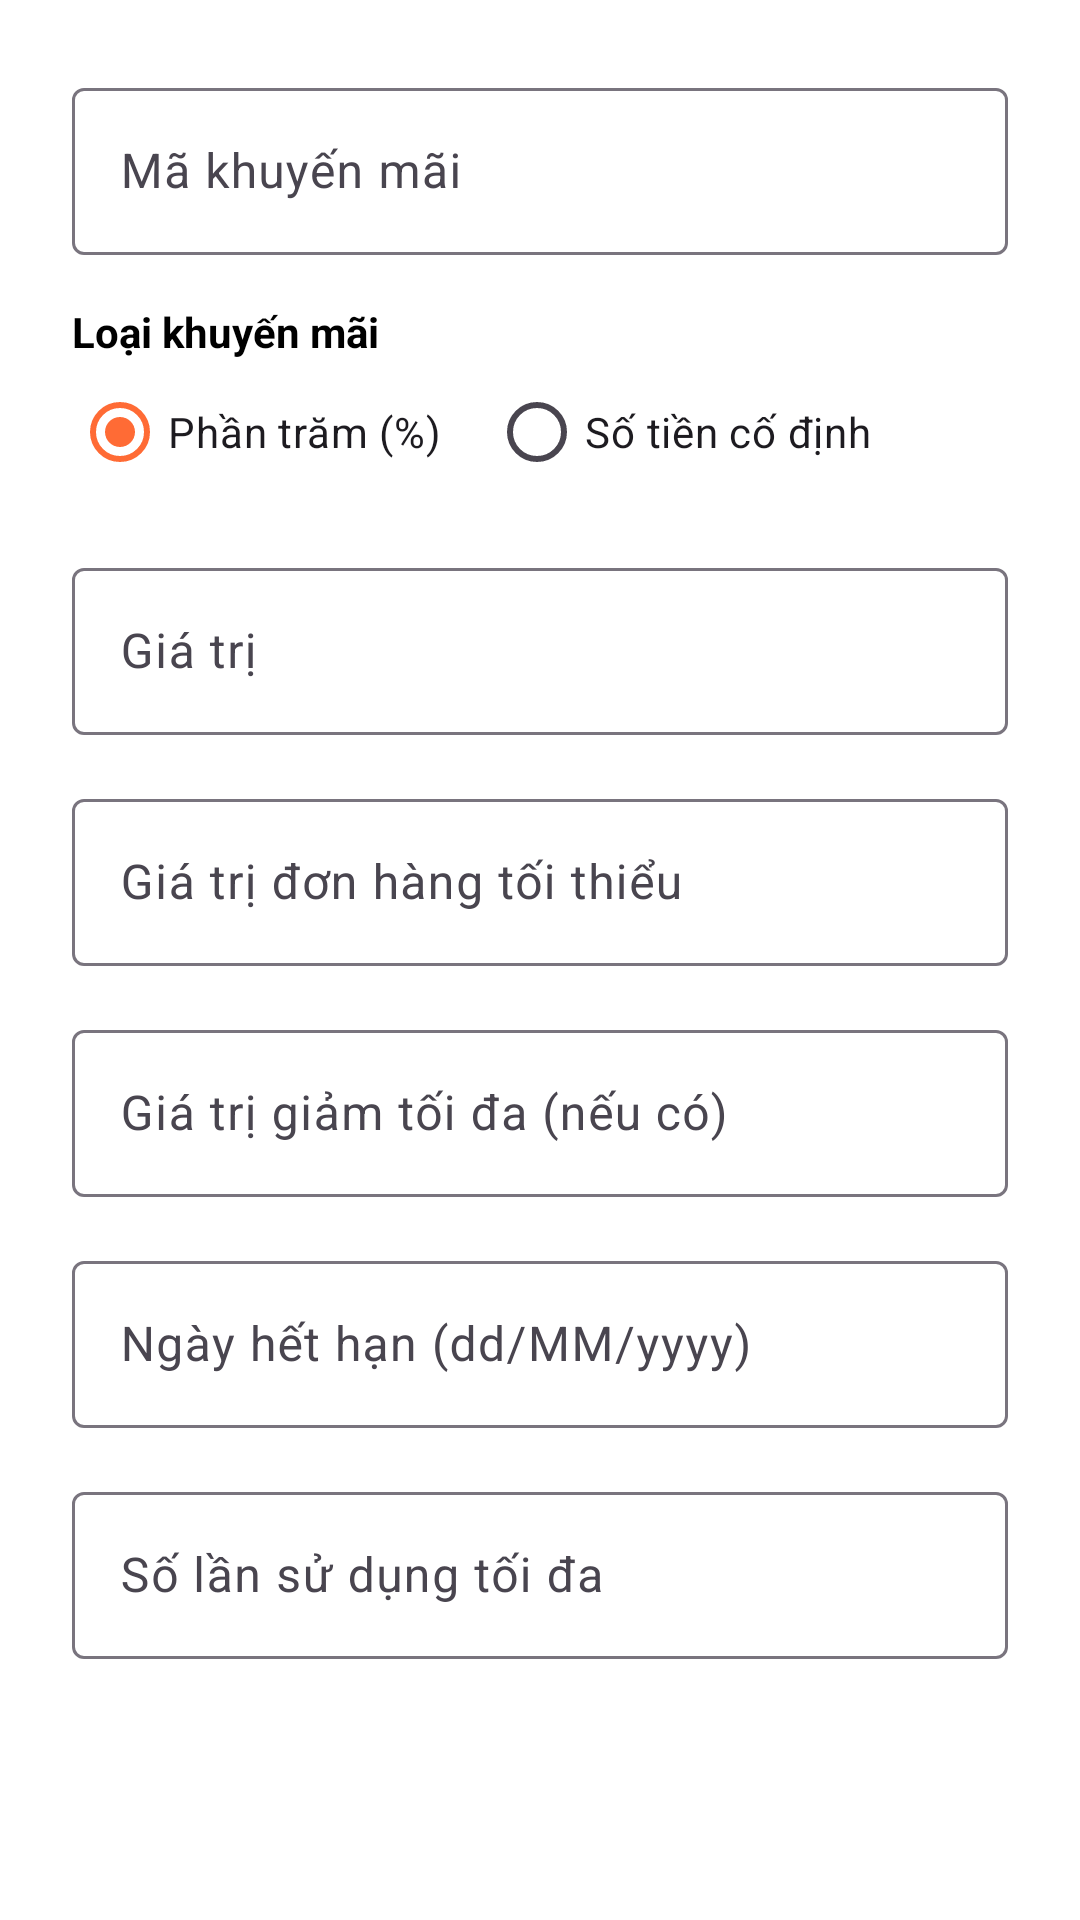

Layout XML and referenced resources for this Android screen:
<!-- AndroidManifest.xml: application theme Theme.Adr_doan_smart_order_app -->
<!-- res/layout/dialog_add_discount.xml -->
<?xml version="1.0" encoding="utf-8"?>
<ScrollView xmlns:android="http://schemas.android.com/apk/res/android"
    xmlns:app="http://schemas.android.com/apk/res-auto"
    xmlns:tools="http://schemas.android.com/tools"
    android:layout_width="match_parent"
    android:layout_height="wrap_content">

    <LinearLayout
        android:layout_width="match_parent"
        android:layout_height="wrap_content"
        android:orientation="vertical"
        android:padding="24dp">

        <com.google.android.material.textfield.TextInputLayout
            android:id="@+id/til_discount_code"
            android:layout_width="match_parent"
            android:layout_height="wrap_content"
            android:hint="Mã khuyến mãi">

            <com.google.android.material.textfield.TextInputEditText
                android:id="@+id/et_discount_code"
                android:layout_width="match_parent"
                android:layout_height="wrap_content"
                android:inputType="textCapCharacters" />
        </com.google.android.material.textfield.TextInputLayout>

        <TextView
            android:layout_width="wrap_content"
            android:layout_height="wrap_content"
            android:layout_marginTop="16dp"
            android:text="Loại khuyến mãi"
            android:textColor="@android:color/black"
            android:textStyle="bold" />

        <RadioGroup
            android:id="@+id/rg_discount_type"
            android:layout_width="match_parent"
            android:layout_height="wrap_content"
            android:orientation="horizontal">

            <RadioButton
                android:id="@+id/rb_percentage"
                android:layout_width="wrap_content"
                android:layout_height="wrap_content"
                android:checked="true"
                android:text="Phần trăm (%)" />

            <RadioButton
                android:id="@+id/rb_fixed"
                android:layout_width="wrap_content"
                android:layout_height="wrap_content"
                android:layout_marginStart="16dp"
                android:text="Số tiền cố định" />
        </RadioGroup>

        <com.google.android.material.textfield.TextInputLayout
            android:id="@+id/til_discount_value"
            android:layout_width="match_parent"
            android:layout_height="wrap_content"
            android:layout_marginTop="16dp"
            android:hint="Giá trị">

            <com.google.android.material.textfield.TextInputEditText
                android:id="@+id/et_discount_value"
                android:layout_width="match_parent"
                android:layout_height="wrap_content"
                android:inputType="numberDecimal" />
        </com.google.android.material.textfield.TextInputLayout>

        <com.google.android.material.textfield.TextInputLayout
            android:id="@+id/til_min_order_value"
            android:layout_width="match_parent"
            android:layout_height="wrap_content"
            android:layout_marginTop="16dp"
            android:hint="Giá trị đơn hàng tối thiểu">

            <com.google.android.material.textfield.TextInputEditText
                android:id="@+id/et_min_order_value"
                android:layout_width="match_parent"
                android:layout_height="wrap_content"
                android:inputType="numberDecimal" />
        </com.google.android.material.textfield.TextInputLayout>

        <com.google.android.material.textfield.TextInputLayout
            android:id="@+id/til_max_discount"
            android:layout_width="match_parent"
            android:layout_height="wrap_content"
            android:layout_marginTop="16dp"
            android:hint="Giá trị giảm tối đa (nếu có)">

            <com.google.android.material.textfield.TextInputEditText
                android:id="@+id/et_max_discount"
                android:layout_width="match_parent"
                android:layout_height="wrap_content"
                android:inputType="numberDecimal" />
        </com.google.android.material.textfield.TextInputLayout>

        <com.google.android.material.textfield.TextInputLayout
            android:id="@+id/til_valid_until"
            android:layout_width="match_parent"
            android:layout_height="wrap_content"
            android:layout_marginTop="16dp"
            android:hint="Ngày hết hạn (dd/MM/yyyy)"
            android:clickable="true"
            android:focusable="false">

            <com.google.android.material.textfield.TextInputEditText
                android:id="@+id/et_valid_until"
                android:layout_width="match_parent"
                android:layout_height="wrap_content"
                android:clickable="true"
                android:focusable="false" />
        </com.google.android.material.textfield.TextInputLayout>

        <com.google.android.material.textfield.TextInputLayout
            android:id="@+id/til_usage_limit"
            android:layout_width="match_parent"
            android:layout_height="wrap_content"
            android:layout_marginTop="16dp"
            android:hint="Số lần sử dụng tối đa">

            <com.google.android.material.textfield.TextInputEditText
                android:id="@+id/et_usage_limit"
                android:layout_width="match_parent"
                android:layout_height="wrap_content"
                android:inputType="number" />
        </com.google.android.material.textfield.TextInputLayout>
    </LinearLayout>
</ScrollView>
<!-- resources referenced by this layout -->
<resources>
  <style name="Theme.Adr_doan_smart_order_app" parent="Base.Theme.Adr_doan_smart_order_app" />
  <style name="Base.Theme.Adr_doan_smart_order_app" parent="Theme.Material3.DayNight.NoActionBar">
          
          <item name="colorPrimary">@color/primary</item>
          <item name="colorOnPrimary">@color/white</item>
          <item name="colorPrimaryContainer">@color/primary</item>
          <item name="colorSecondary">@color/secondary</item>
          <item name="colorOnSecondary">@color/white</item>
  
          
          <item name="android:colorBackground">@color/white</item>
          <item name="android:textColorPrimary">@color/black</item>
          <item name="android:textColorSecondary">@color/secondary</item>
      </style>
  <color name="primary">#FF6B35</color>
  <color name="white">#FFFFFFFF</color>
  <color name="secondary">#4ECDC4</color>
  <color name="black">#FF000000</color>
</resources>
